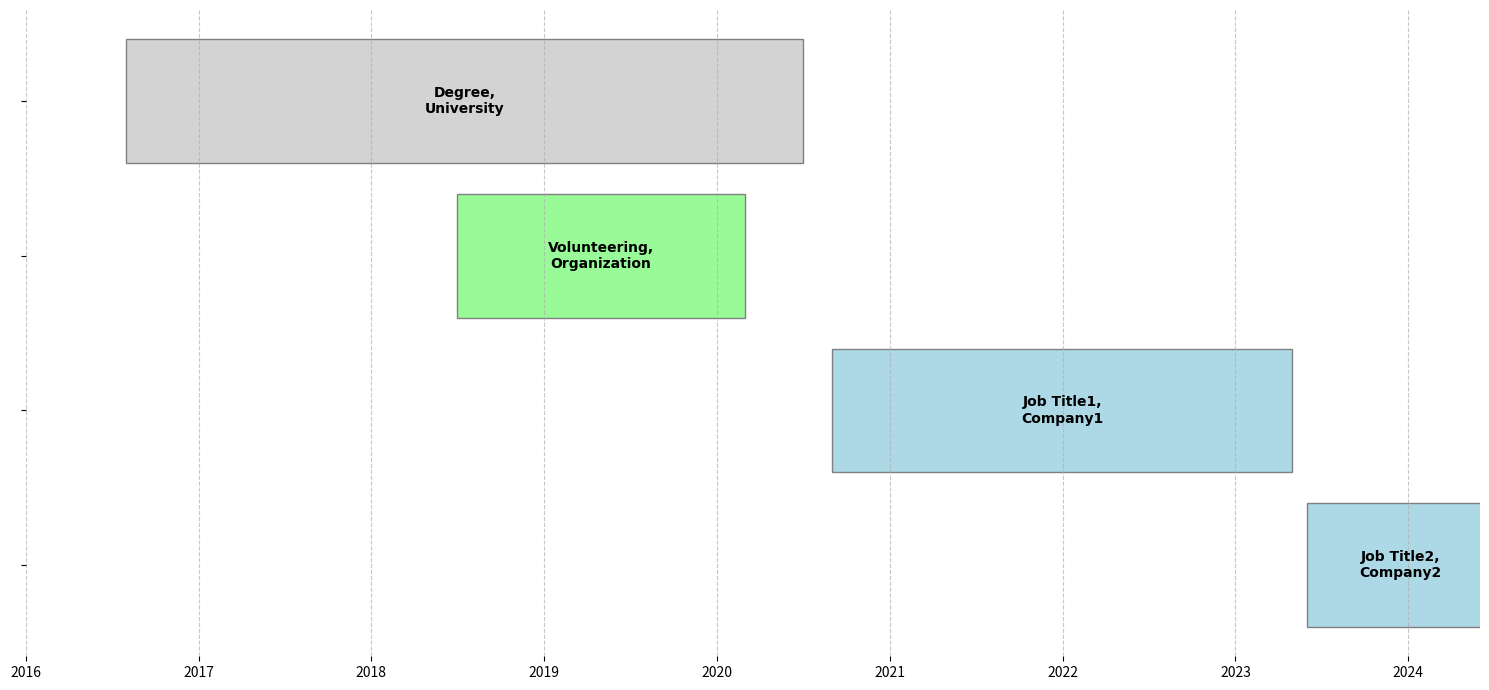

Recreate this plot in Python.
import matplotlib.pyplot as plt
import matplotlib.dates as mdates
from datetime import datetime



experiences = [
    ["Job Title2,\nCompany2", "2023-06-01", "2024-07-01"],
    ["Job Title1,\nCompany1", "2020-09-01", "2023-05-01"],
    ["Volunteering,\nOrganization", "2018-07-01", "2020-03-01"],
    ["Degree,\nUniversity", "2016-08-01", "2020-07-01"],
]



converted_experiences = []
for label,start_date,end_date in experiences:
    start_num = mdates.date2num(datetime.strptime(start_date, "%Y-%m-%d"))
    end_num = mdates.date2num(datetime.strptime(end_date, "%Y-%m-%d"))
    converted_experiences.append([label, start_num, end_num])



converted_experiences.sort(key=lambda x: x[1], reverse=True)



fig,ax = plt.subplots(figsize=(15,7))

# newest to oldest by startdate
colors = ['lightblue', 'lightblue', 'palegreen', 'lightgrey']



for i, (label,start,end) in enumerate(converted_experiences):
    color = colors[i]
    ax.barh(i, end - start, left=start, color=color, edgecolor='gray')
    ax.text((start + end) / 2, i, label, ha='center', va='center', fontsize=10, fontweight='bold', fontname='Arial', color='black')

# setting and formatting dates
ax.set_xlim([mdates.date2num(datetime(2016, 1, 1)), mdates.date2num(datetime(2024, 6, 1))])
ax.xaxis_date()
date_format = mdates.DateFormatter('%Y')
ax.xaxis.set_major_formatter(date_format)


# cleaning things up
ax.grid(True, axis='x', linestyle='--', alpha=0.7)
for spine in ax.spines.values():
    spine.set_visible(False)
ax.set_yticks(range(len(converted_experiences)))
ax.set_yticklabels([]) 

# plt.show()

plt.tight_layout()
plt.savefig('job_history.png', dpi=500)



